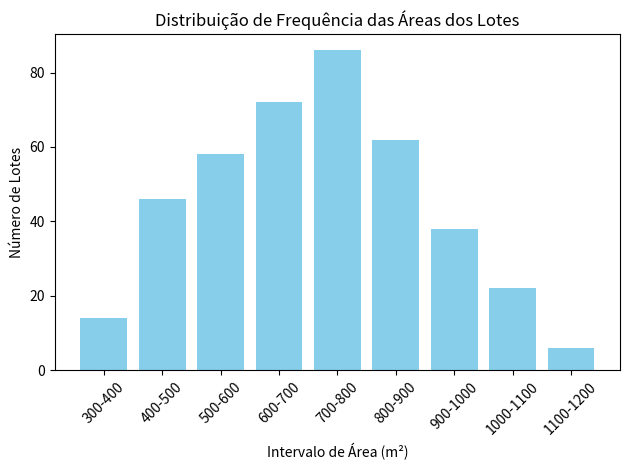

The script that saved this image:
import matplotlib.pyplot as plt


intervalos = ["300-400", "400-500", "500-600", "600-700", "700-800", "800-900", "900-1000", "1000-1100", "1100-1200"]
frequencias = [14, 46, 58, 72, 86, 62, 38, 22, 6]

# ponto médio de cada intervalo
pontos_medios = [(int(intervalo.split('-')[0]) + int(intervalo.split('-')[1])) / 2 for intervalo in intervalos]

# Média
total_freq = sum(frequencias)
soma_ponderada = sum(ponto_medio * frequencia for ponto_medio, frequencia in zip(pontos_medios, frequencias))
media = soma_ponderada / total_freq

#  Mediana
# Expandindo os dados para uma lista completa com base nas frequências
dados_expandido = []
for ponto_medio, freq in zip(pontos_medios, frequencias):
    dados_expandido.extend([ponto_medio] * freq)

# Ordenando os dados
dados_expandido.sort()
n = len(dados_expandido)


if n % 2 == 0:
    mediana = (dados_expandido[n//2 - 1] + dados_expandido[n//2]) / 2
else:
    mediana = dados_expandido[n//2]

# Moda
contagem_frequencias = {}
for ponto_medio in dados_expandido:
    if ponto_medio in contagem_frequencias:
        contagem_frequencias[ponto_medio] += 1
    else:
        contagem_frequencias[ponto_medio] = 1

# ponto médio com a maior frequência
moda = max(contagem_frequencias, key=contagem_frequencias.get)

# Desvio Padrão

variancia = sum(((ponto_medio - media) ** 2) * frequencia for ponto_medio, frequencia in zip(pontos_medios, frequencias)) / total_freq
desvio_padrao = variancia ** 0.5

#  Quantis e Percentis
def calcular_percentil(dados, percentil):
    posicao = (len(dados) - 1) * (percentil / 100)
    base = int(posicao)
    resto = posicao - base
    if base + 1 < len(dados):
        return dados[base] + resto * (dados[base + 1] - dados[base])
    else:
        return dados[base]

q1 = calcular_percentil(dados_expandido, 25)
d3 = calcular_percentil(dados_expandido, 30)
d7 = calcular_percentil(dados_expandido, 70)
p15 = calcular_percentil(dados_expandido, 15)
p90 = calcular_percentil(dados_expandido, 90)


print("Média:", media)
print("Mediana:", mediana)
print("Moda:", moda)
print("Desvio Padrão:", desvio_padrao)
print("Q1 (1º Quartil):", q1)
print("D3 (3º Decil):", d3)
print("D7 (7º Decil):", d7)
print("P15 (15º Percentil):", p15)
print("P90 (90º Percentil):", p90)

plt.bar(intervalos, frequencias, color='skyblue')
plt.xlabel("Intervalo de Área (m²)")
plt.ylabel("Número de Lotes")
plt.title("Distribuição de Frequência das Áreas dos Lotes")
plt.xticks(rotation=45)
plt.tight_layout()
plt.show()